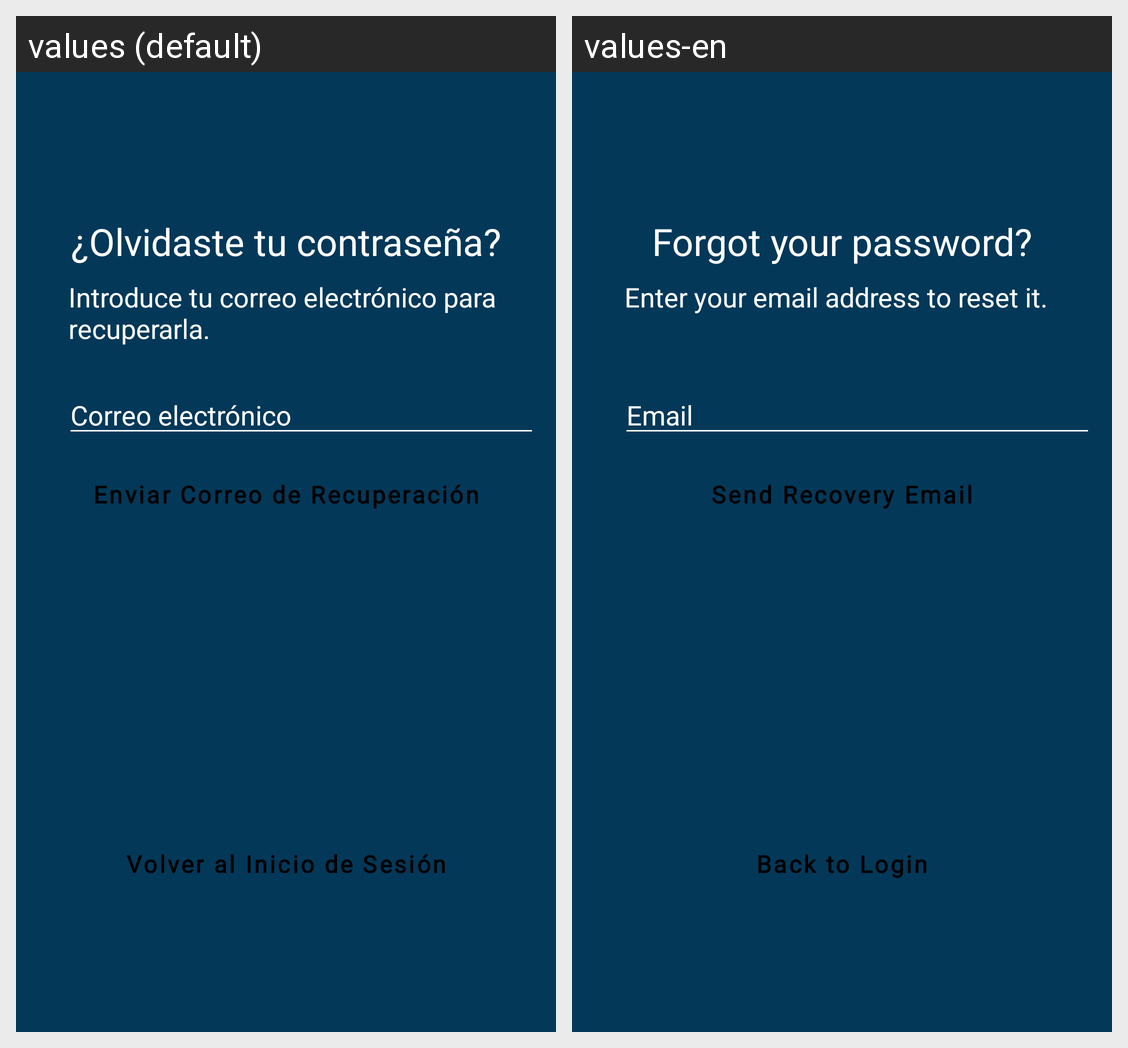

The same Android screen rendered under two of its app's locales, left to right. List the strings drawn on it with the default value and each locale's translation.
Android screen res/layout/activity_recuperar_contrasena.xml rendered under 2 locales, left to right: values (default), values-en. Device: Nexus 5 (rendered at 1080×1920; each locale shown at half size, 540×960, under a caption strip naming it); theme Theme.EventOs.
Strings drawn on this screen, with the default value and each locale's value (text and hints the layout hard-codes, and strings that could not be matched under every locale, appear in the picture but are not listed):

forgot_password
  values: ¿Olvidaste tu contraseña?
  values-en: Forgot your password?

reset_password_submessage
  values: Introduce tu correo electrónico para recuperarla.
  values-en: Enter your email address to reset it.

email_hint
  values: Correo electrónico
  values-en: Email

reset_password_button
  values: Enviar Correo de Recuperación
  values-en: Send Recovery Email

back_to_login
  values: Volver al Inicio de Sesión
  values-en: Back to Login
